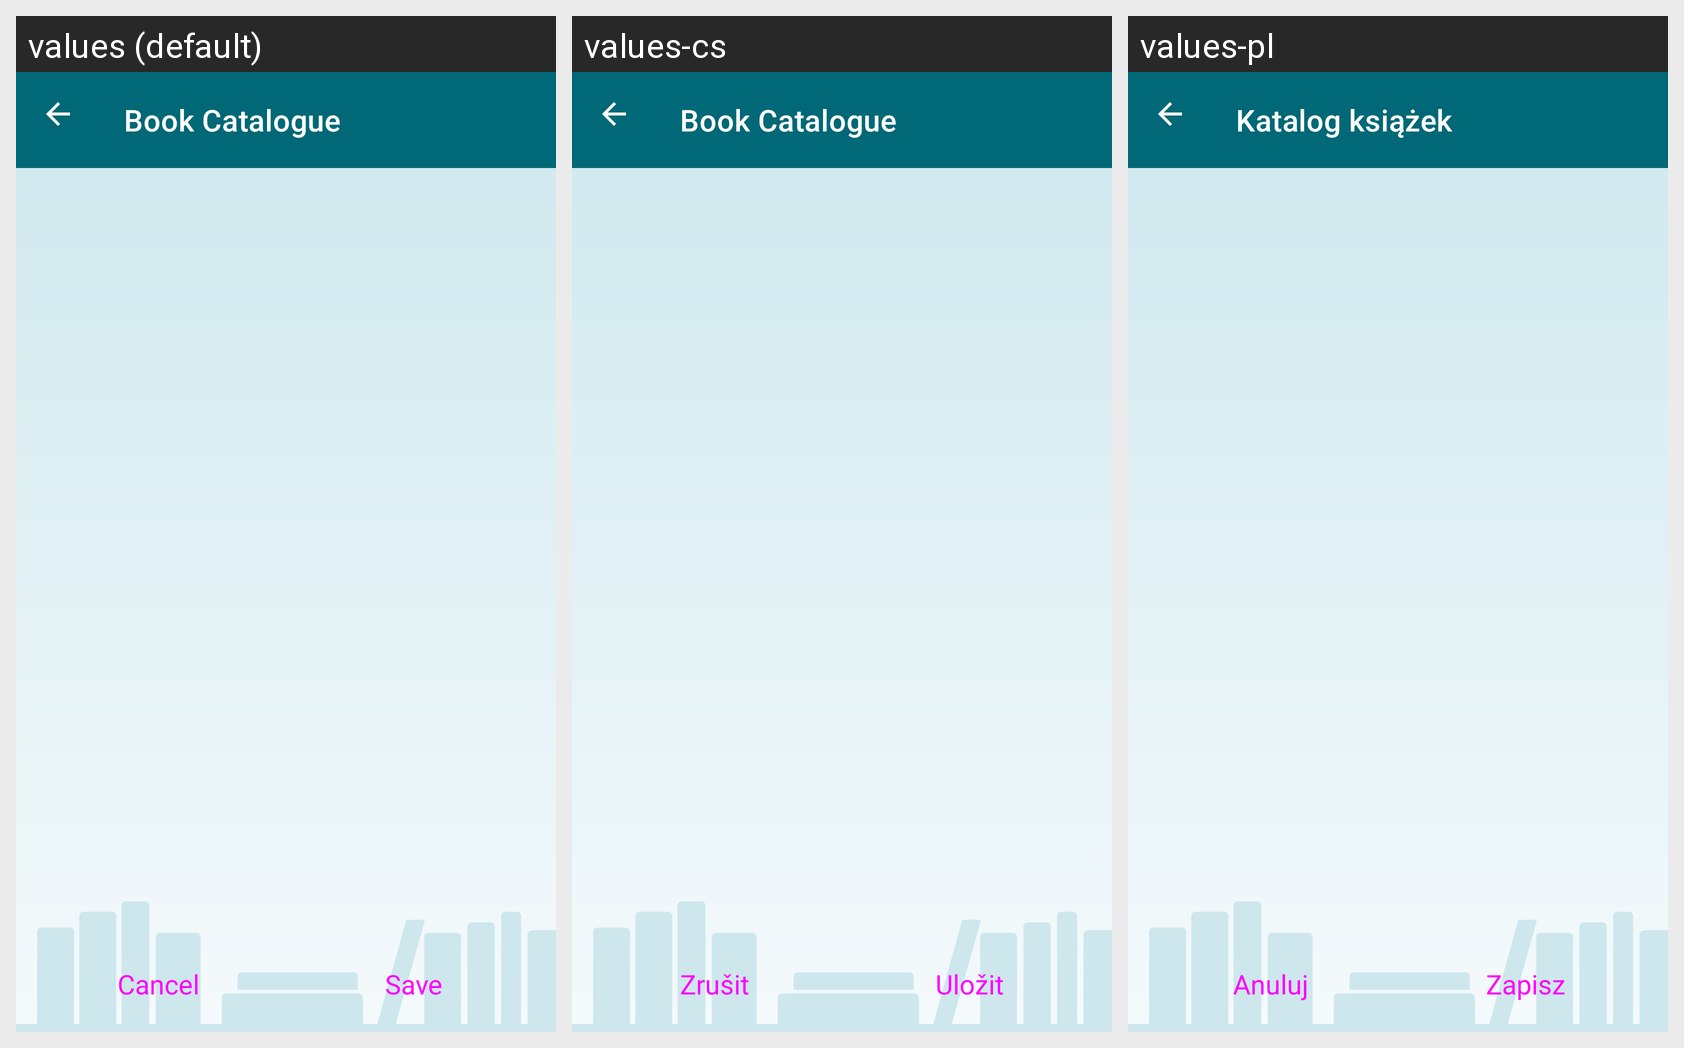

For this localized Android screen grid, give each drawn string resource with its value in every locale shown.
Android screen res/layout/admin_booklist_style_group_list.xml rendered under 3 locales, left to right: values (default), values-cs, values-pl. Device: Nexus 5 (rendered at 1080×1920; each locale shown at half size, 540×960, under a caption strip naming it); theme AppTheme.
Other locales in the repository, not shown: values-de, values-el, values-es, values-fr, values-it, values-nl, values-pt-rBR, values-ru, values-tr.
Strings drawn on this screen, with the default value and each locale's value (text and hints the layout hard-codes, and strings that could not be matched under every locale, appear in the picture but are not listed):

button_cancel
  values: Cancel
  values-cs: Zrušit
  values-pl: Anuluj

button_save
  values: Save
  values-cs: Uložit
  values-pl: Zapisz

app_name
  values: Book Catalogue
  values-cs: Book Catalogue
  values-pl: Katalog książek
